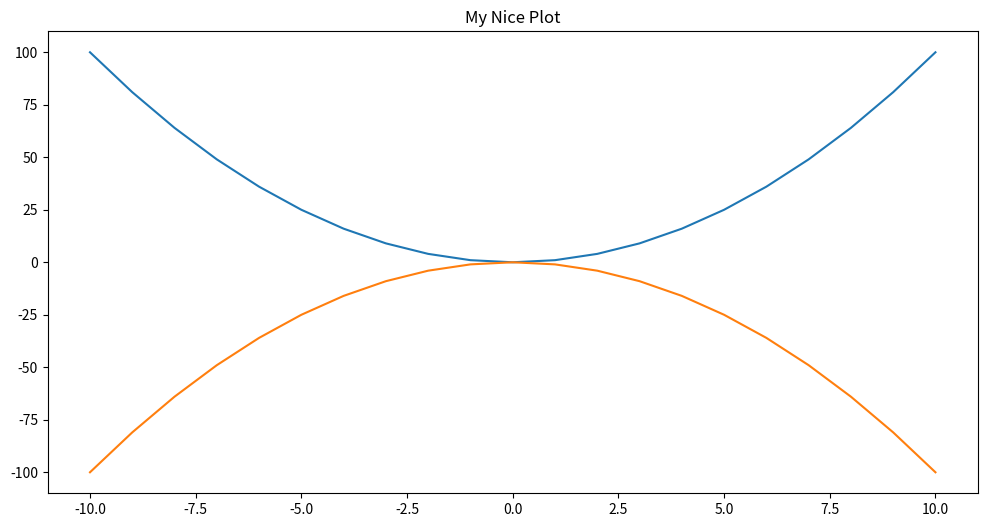
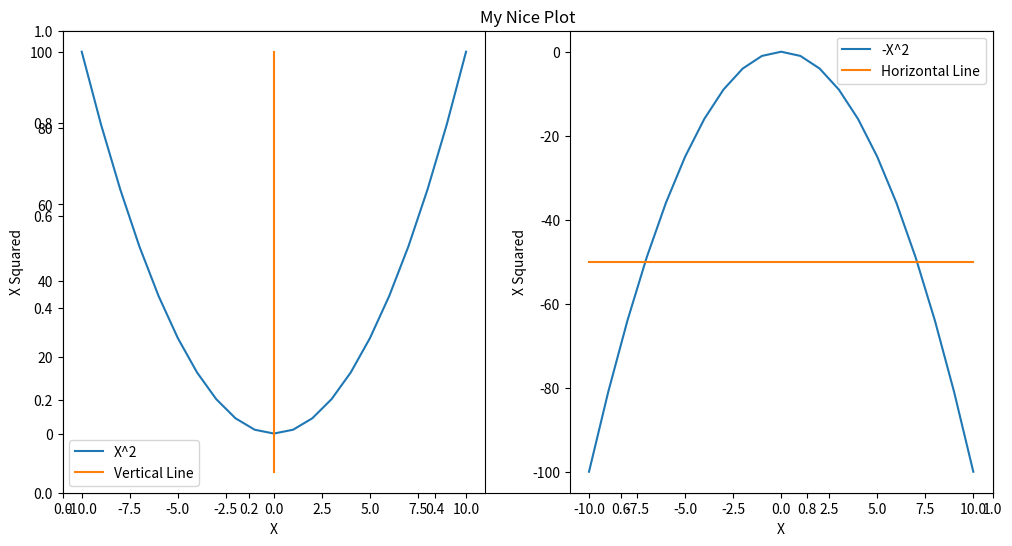
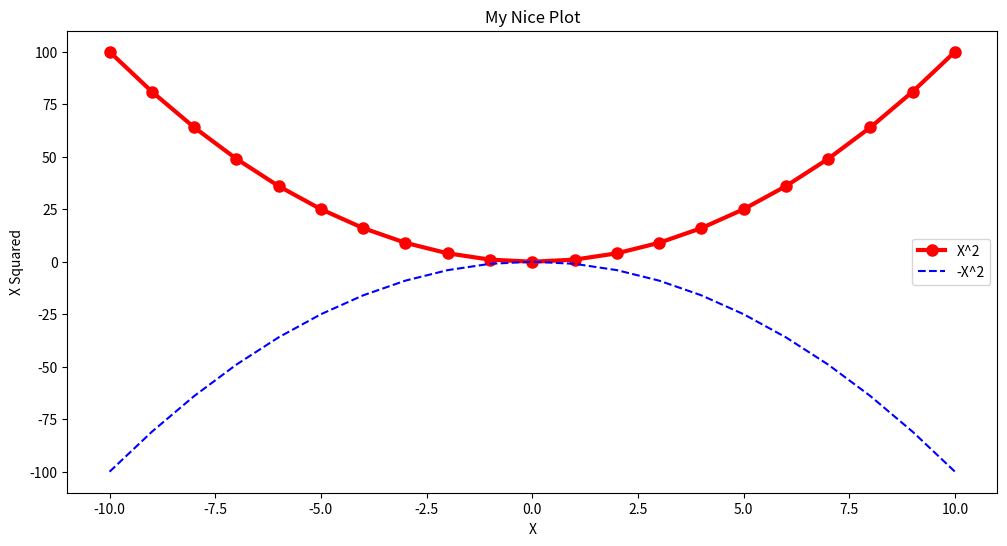
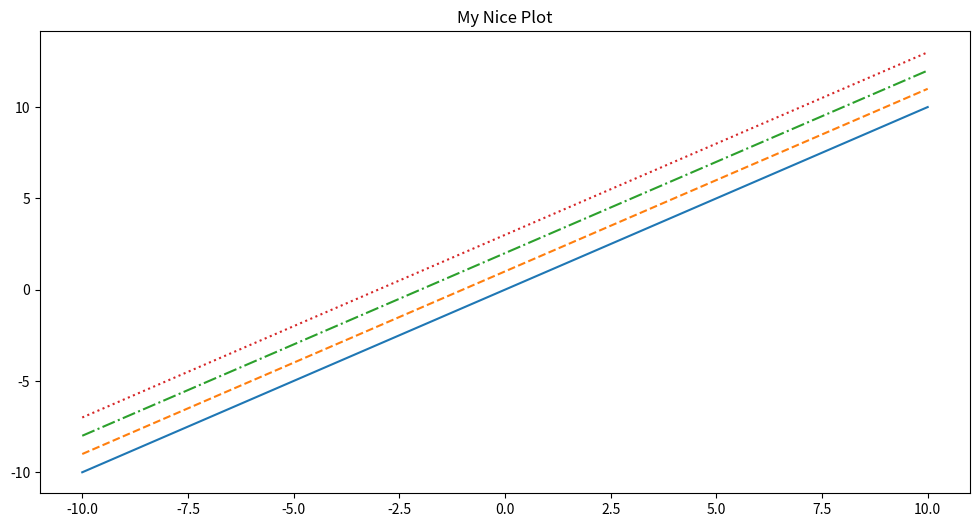
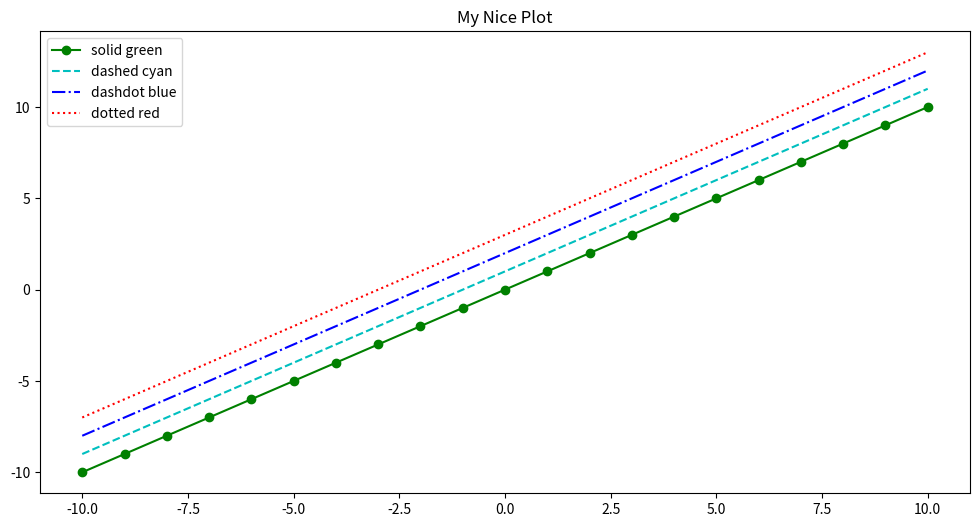
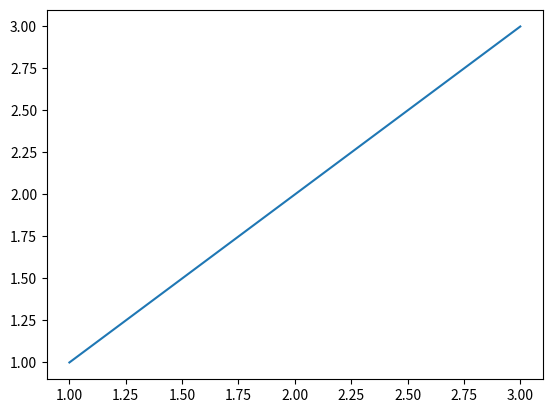
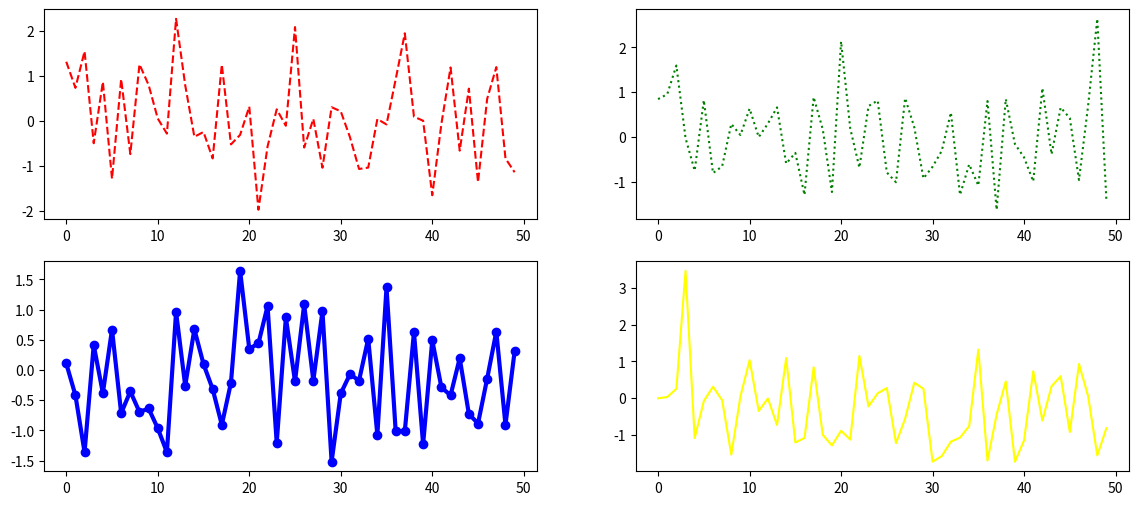
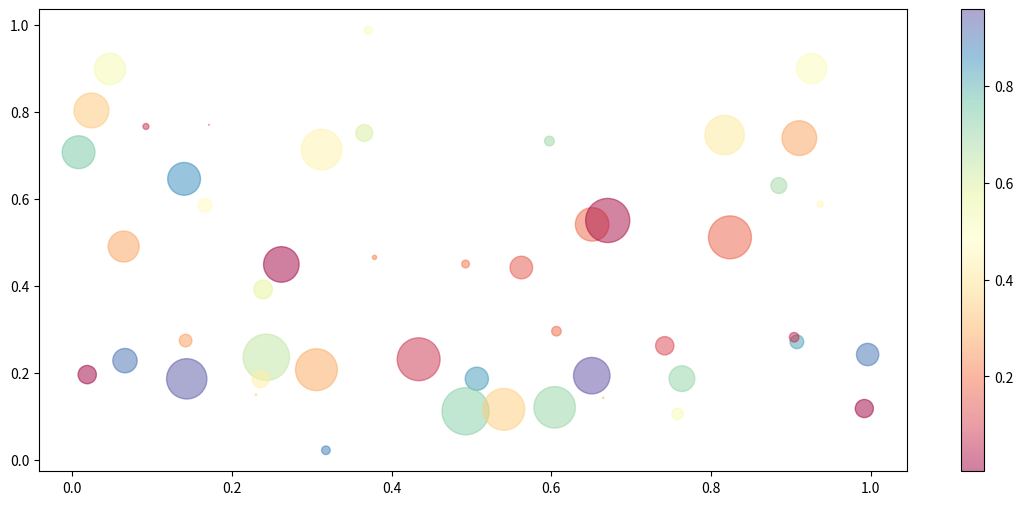
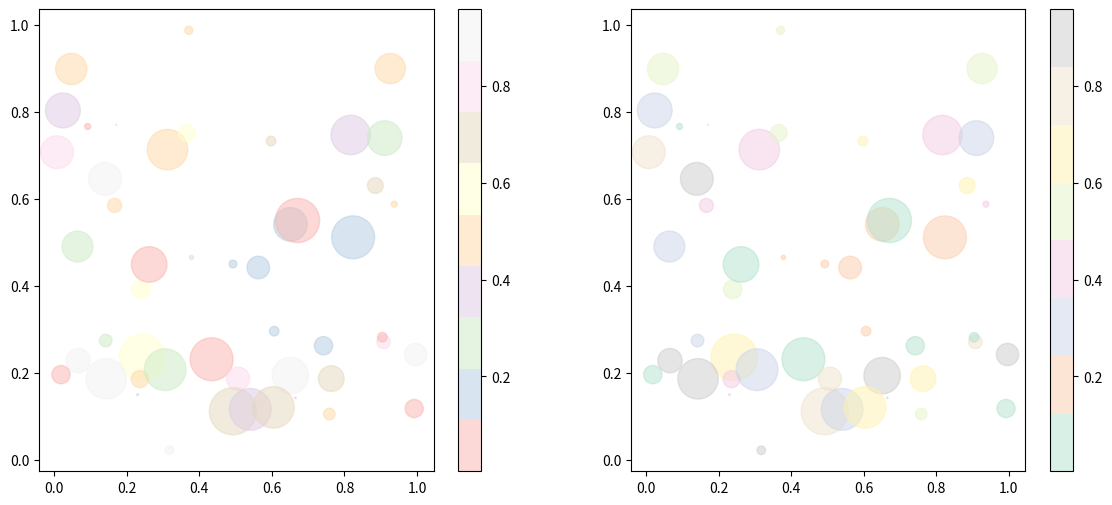
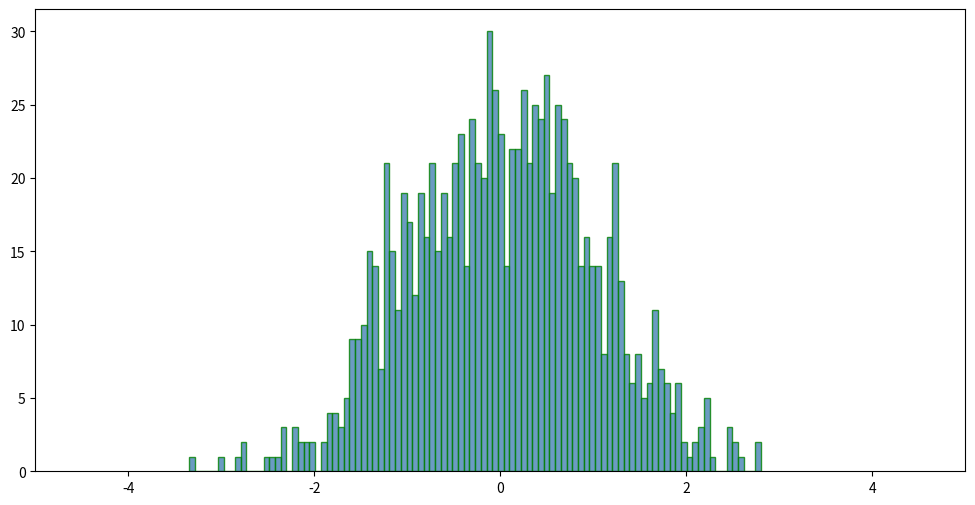
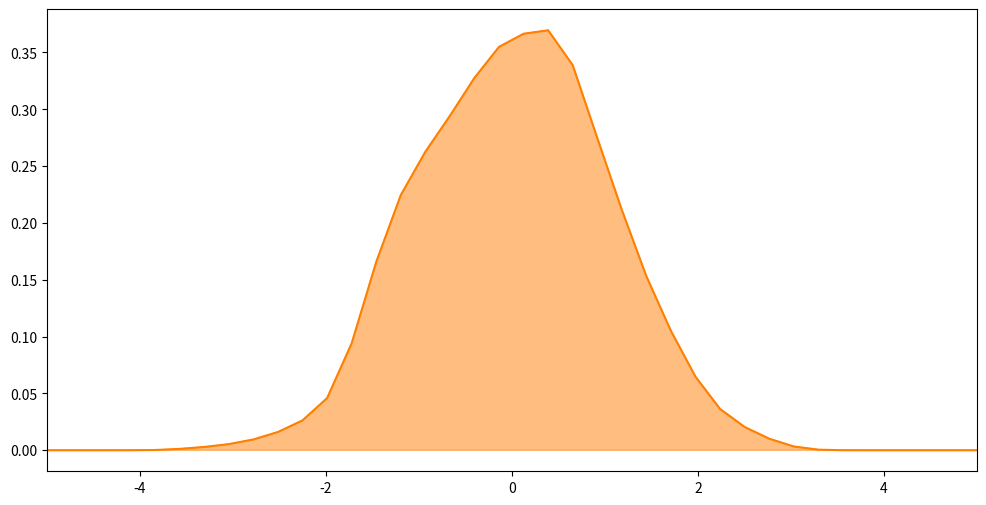
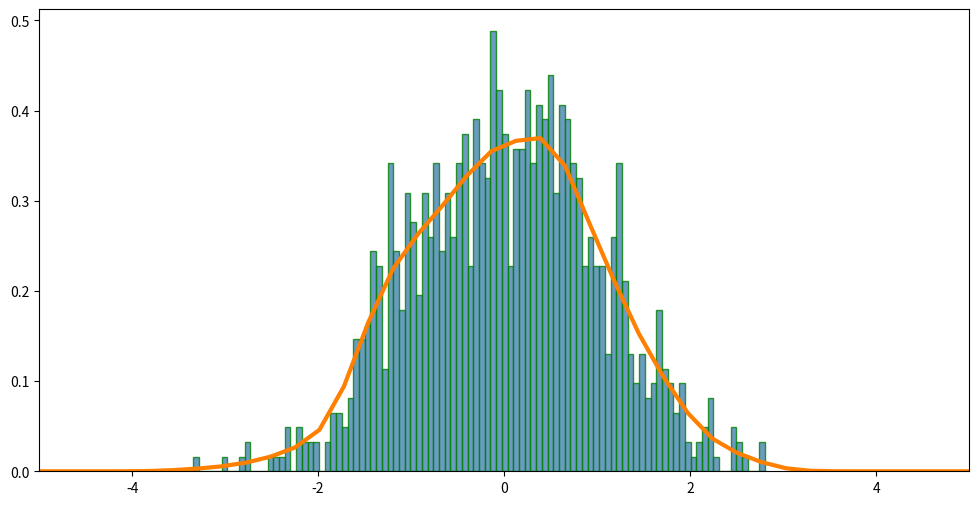
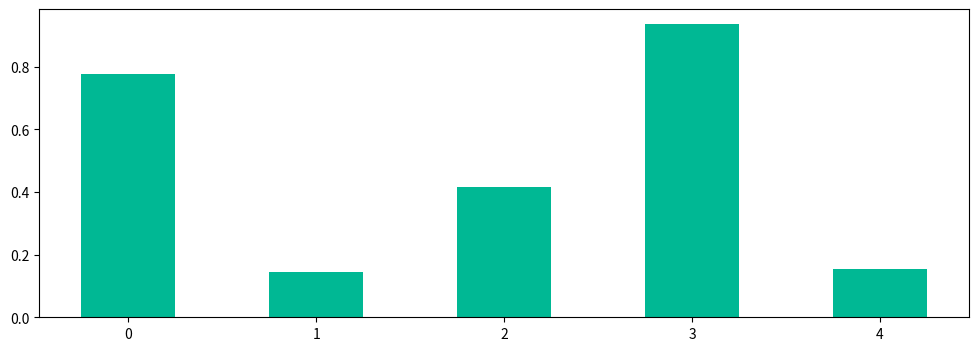
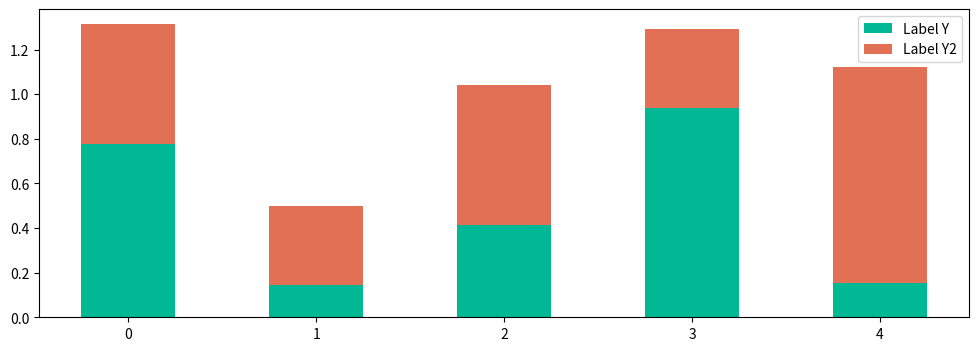
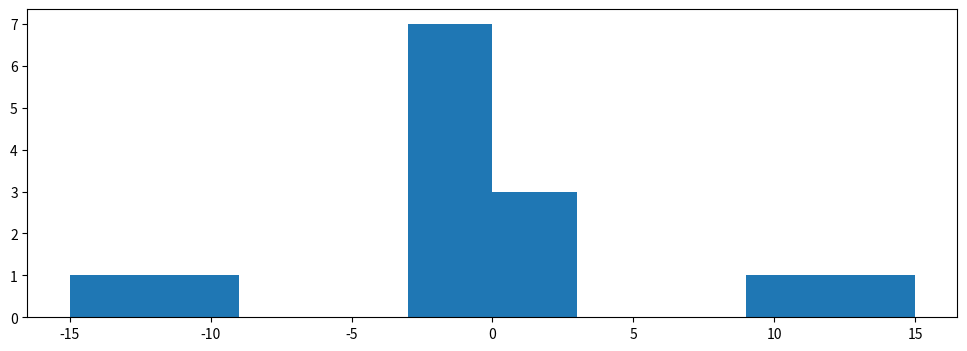

Python code for these plots, in order:
# -*- coding: utf-8 -*-
"""Visualization Types

Automatically generated by Colaboratory.

Original file is located at
    https://colab.research.google.com/drive/1KoiR8mQeo-k0QbPmJORPycPWuIV1FilI
"""

# Commented out IPython magic to ensure Python compatibility.
import pandas as pd
import numpy as np
import seaborn as sns
import matplotlib.pyplot as plt

# %matplotlib inline

"""#Global API
What is an API? API stands for Application Programming Interface which is a set of definitions and protocols for building and integrating application software.
"""

#Define the x-axis

x = np.arange(-10, 11)

#Name the plot and create the fig size which is figsize is the tuple of the width and height of the figure in inches.. 
plt.figure(figsize=(12, 6))

plt.title('My Nice Plot')

plt.plot(x, x ** 2)
plt.plot(x, -1 * (x ** 2))

#linspace means to start the count at -50 then next number is -49. Hence we are moving to the y-axis  gradually. 
#x**2 means raises the power to 2
plt.figure(figsize=(12, 6))
plt.title('My Nice Plot')

plt.subplot(1, 2, 1)  # rows, columns, panel selected
plt.plot(x, x ** 2)
plt.plot([0, 0, 0], [-10, 0, 100])
plt.legend(['X^2', 'Vertical Line'])
plt.xlabel('X')
plt.ylabel('X Squared')

plt.subplot(1, 2, 2)
plt.plot(x, -1 * (x ** 2))
plt.plot([-10, 0, 10], [-50, -50, -50])
plt.legend(['-X^2', 'Horizontal Line'])

plt.xlabel('X')
plt.ylabel('X Squared')

"""OOP Interface"""

fig, axes = plt.subplots(figsize=(12, 6))

axes.plot(
    x, (x ** 2), color='red', linewidth=3,
    marker='o', markersize=8, label='X^2')

axes.plot(x, -1 * (x ** 2), 'b--', label='-X^2')

axes.set_xlabel('X')
axes.set_ylabel('X Squared')

axes.set_title("My Nice Plot")

axes.legend()

fig

#Lines can be solid, dashed, and dashed dot.
#The linestyle means the line can have both a solid linestyle connecting all the vertices, and a marker at each vertex.
fig, axes = plt.subplots(figsize=(12, 6))

axes.plot(x, x + 0, linestyle='solid')
axes.plot(x, x + 1, linestyle='dashed')
axes.plot(x, x + 2, linestyle='dashdot')
axes.plot(x, x + 3, linestyle='dotted');

axes.set_title("My Nice Plot")

fig, axes = plt.subplots(figsize=(12, 6))

axes.plot(x, x + 0, '-og', label="solid green")
axes.plot(x, x + 1, '--c', label="dashed cyan")
axes.plot(x, x + 2, '-.b', label="dashdot blue")
axes.plot(x, x + 3, ':r', label="dotted red")

axes.set_title("My Nice Plot")

axes.legend()

print('Markers: {}'.format([m for m in plt.Line2D.markers]))

linestyles = ['_', '-', '--', ':']

print('Line styles: {}'.format(linestyles))

"""Other types of plots

Figures and subfigures
When we call the subplots() function we get a tuple containing a Figure and a axes element.
"""

#The line graph helps to determine the relationship between two sets of values
plot_objects = plt.subplots()

fig, ax = plot_objects

ax.plot([1,2,3], [1,2,3])

plot_objects

plot_objects = plt.subplots(nrows=2, ncols=2, figsize=(14, 6))

fig, ((ax1, ax2), (ax3, ax4)) = plot_objects

plot_objects

ax4.plot(np.random.randn(50), c='yellow')
ax1.plot(np.random.randn(50), c='red', linestyle='--')
ax2.plot(np.random.randn(50), c='green', linestyle=':')
ax3.plot(np.random.randn(50), c='blue', marker='o', linewidth=3.0)


fig

plt.figure(figsize=(14, 6))

ax1 = plt.subplot2grid((3,3), (0,0), colspan=3)
ax2 = plt.subplot2grid((3,3), (1,0), colspan=2)
ax3 = plt.subplot2grid((3,3), (1,2), rowspan=2)
ax4 = plt.subplot2grid((3,3), (2,0))
ax5 = plt.subplot2grid((3,3), (2,1))

"""Scatter Plot 

A scatter plot is a type of plot that shows the data as a collection of points
"""

#N = the number of dots or plots. 
N = 50
x = np.random.rand(N)
y = np.random.rand(N)
colors = np.random.rand(N)
area = np.pi * (20 * np.random.rand(N))**2  # 0 to 15 point radii

plt.figure(figsize=(14, 6))

plt.scatter(x, y, s=area, c=colors, alpha=0.5, cmap='Spectral')
plt.colorbar()

plt.show()

fig = plt.figure(figsize=(14, 6))

ax1 = fig.add_subplot(1,2,1)
plt.scatter(x, y, s=area, c=colors, alpha=0.5, cmap='Pastel1')
plt.colorbar()

ax2 = fig.add_subplot(1,2,2)
plt.scatter(x, y, s=area, c=colors, alpha=0.5, cmap='Pastel2')
plt.colorbar()

plt.show()

"""Histograms

A histogram is a bar graph-like representation of data that buckets a range of classes into columns along the horizontal x-axis.
The vertical y-axis represents the number count or percentage of occurrences in the data for each column

#Creating a Histogram

To create a histogram the first step is to create bin of the ranges, then distribute the whole range of the values into a series of intervals, and count the values which fall into each of the intervals.Bins are clearly identified as consecutive, non-overlapping intervals of variables.The matplotlib.pyplot.hist() function is used to compute and create histogram of
"""

values = np.random.randn(1000)

plt.subplots(figsize=(12, 6))

plt.hist(values, bins=100, alpha=0.8,
          histtype='bar', color='steelblue',
          edgecolor='green')
plt.xlim(xmin=-5, xmax=5)

plt.show()

fig.savefig('hist.png')

"""KDE (kernel density estimation)

it’s a technique that let’s you create a smooth curve given a set of data.This can be useful if you want to visualize just the “shape” of some data, as a kind of continuous replacement for the discrete histogram
"""

from scipy import stats

density = stats.kde.gaussian_kde(values)
density

plt.subplots(figsize=(12, 6))

values2 = np.linspace(min(values)-10, max(values)+10, 100)

plt.plot(values2, density(values2), color='#FF7F00')
plt.fill_between(values2, 0, density(values2), alpha=0.5, color='#FF7F00')
plt.xlim(xmin=-5, xmax=5)

plt.show()

"""Combine plots

pyplot.subplots creates a figure and a grid of subplots with a single call, while providing reasonable control over how the individual plots are created.
"""

plt.subplots(figsize=(12, 6))

plt.hist(values, bins=100, alpha=0.8, density=1,
          histtype='bar', color='steelblue',
          edgecolor='green')

plt.plot(values2, density(values2), color='#FF7F00', linewidth=3.0)
plt.xlim(xmin=-5, xmax=5)

plt.show()

"""Bar plots

Bar graph can be defined as a chart or a graphical representation of data, quantities or numbers using bars or strips. Bar graphs are used to compare and contrast numbers, frequencies or other measures of distinct categories of data.
"""

Y = np.random.rand(1, 5)[0]
Y2 = np.random.rand(1, 5)[0]

plt.figure(figsize=(12, 4))

barWidth = 0.5
plt.bar(np.arange(len(Y)), Y, width=barWidth, color='#00b894')

plt.show()

plt.figure(figsize=(12, 4))

barWidth = 0.5
plt.bar(np.arange(len(Y)), Y, width=barWidth, color='#00b894', label='Label Y')
plt.bar(np.arange(len(Y2)), Y2, width=barWidth, color='#e17055', bottom=Y, label='Label Y2')

plt.legend()
plt.show()

"""Boxplots and outlier detection
 A Box Plot is also known as Whisker plot is created to display the summary of the set of data values having properties like minimum, first quartile, median, third quartile and maximum.
"""

values = np.concatenate([np.random.randn(10), np.array([10, 15, -10, -15])])

plt.figure(figsize=(12, 4))

plt.hist(values)

plt.figure(figsize=(12, 4))

plt.boxplot(values)